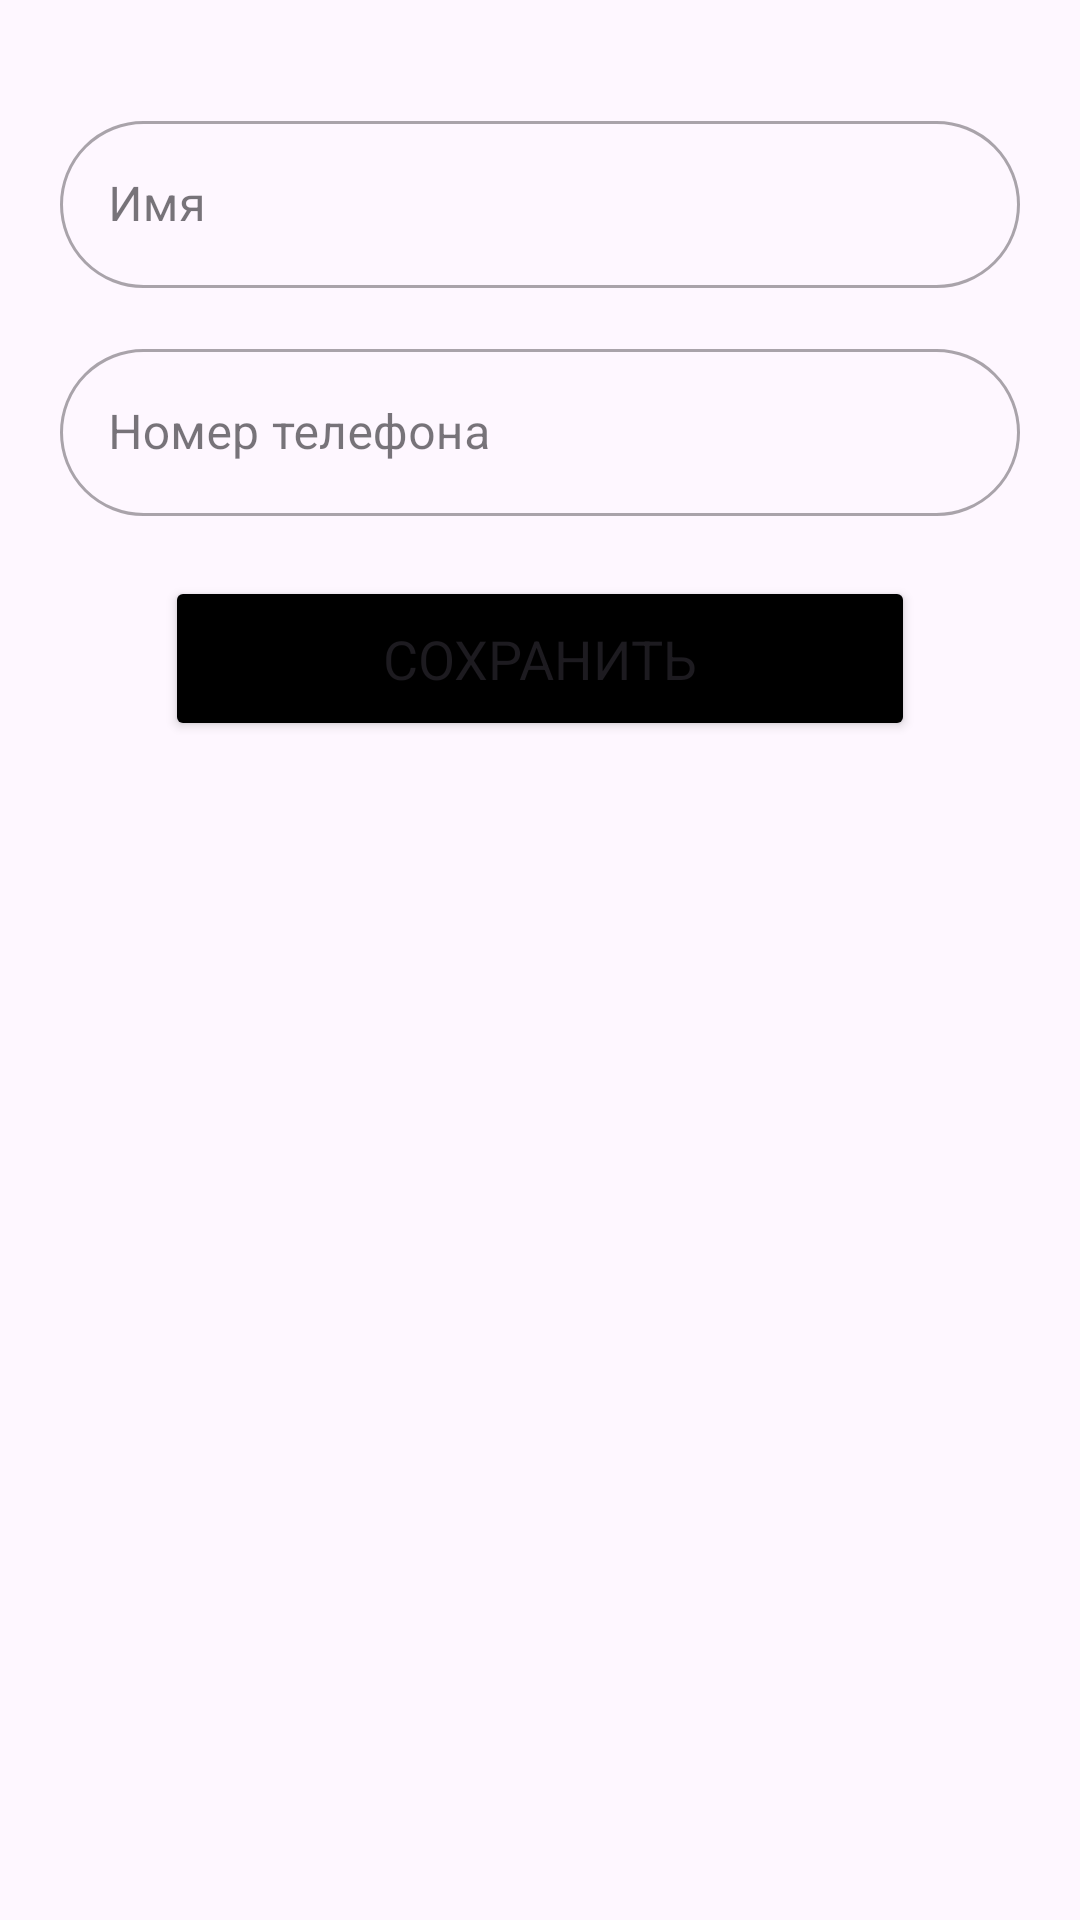

Android layout source for this screen:
<!-- AndroidManifest.xml: application theme Theme.StylishSloth -->
<!-- res/layout/edit_user_data_dialog.xml -->
<?xml version="1.0" encoding="utf-8"?>
<LinearLayout xmlns:android="http://schemas.android.com/apk/res/android"
    xmlns:app="http://schemas.android.com/apk/res-auto"
    xmlns:tools="http://schemas.android.com/tools"
    android:layout_width="match_parent"
    android:layout_height="match_parent"
    android:padding="20dp"
    android:orientation="vertical">

    <com.google.android.material.textfield.TextInputLayout

        style="@style/Widget.MaterialComponents.TextInputLayout.OutlinedBox"
        android:layout_width="match_parent"
        android:layout_height="wrap_content"
        app:boxCornerRadiusBottomEnd="30dp"
        app:boxCornerRadiusBottomStart="30dp"
        app:boxCornerRadiusTopEnd="30dp"
        app:boxCornerRadiusTopStart="30dp"
        android:layout_marginVertical="15dp">

        <com.google.android.material.textfield.TextInputEditText
            android:id="@+id/nameET"
            android:layout_width="match_parent"
            android:layout_height="match_parent"
            android:hint="Имя" />
    </com.google.android.material.textfield.TextInputLayout>


    <com.google.android.material.textfield.TextInputLayout

        style="@style/Widget.MaterialComponents.TextInputLayout.OutlinedBox"
        android:layout_width="match_parent"
        android:layout_height="wrap_content"
        app:boxCornerRadiusBottomEnd="30dp"
        app:boxCornerRadiusBottomStart="30dp"
        app:boxCornerRadiusTopEnd="30dp"
        app:boxCornerRadiusTopStart="30dp"

        >

        <com.google.android.material.textfield.TextInputEditText
            android:id="@+id/phoneET"
            android:layout_width="match_parent"
            android:layout_height="match_parent"
            android:hint="Номер телефона"
            />
    </com.google.android.material.textfield.TextInputLayout>


    <Button
        android:id="@+id/saveChangesButton"
        android:layout_width="250dp"
        android:layout_height="55dp"
        style="@style/StylishSlothButtonStyle"
        android:text="Сохранить"
        android:layout_gravity="center_horizontal"
        android:layout_marginVertical="20dp"
        android:textSize="18dp"

       />

</LinearLayout>
<!-- resources referenced by this layout -->
<resources>
  <style name="StylishSlothButtonStyle" parent="ShapeAppearanceOverlay.Material3.Button">
          <item name="android:backgroundTint">@color/black</item>
          <item name="fontFamily">@font/montserrat_regular</item>
          <item name="cornerRadius">30dp</item>
      </style>
  <style name="Theme.StylishSloth" parent="Base.Theme.StylishSloth" />
  <color name="black">#FF000000</color>
  <style name="Base.Theme.StylishSloth" parent="Theme.Material3.Light.NoActionBar">
          
          
          
          <item name="android:statusBarColor">@color/black</item>
  
  
      </style>
</resources>
